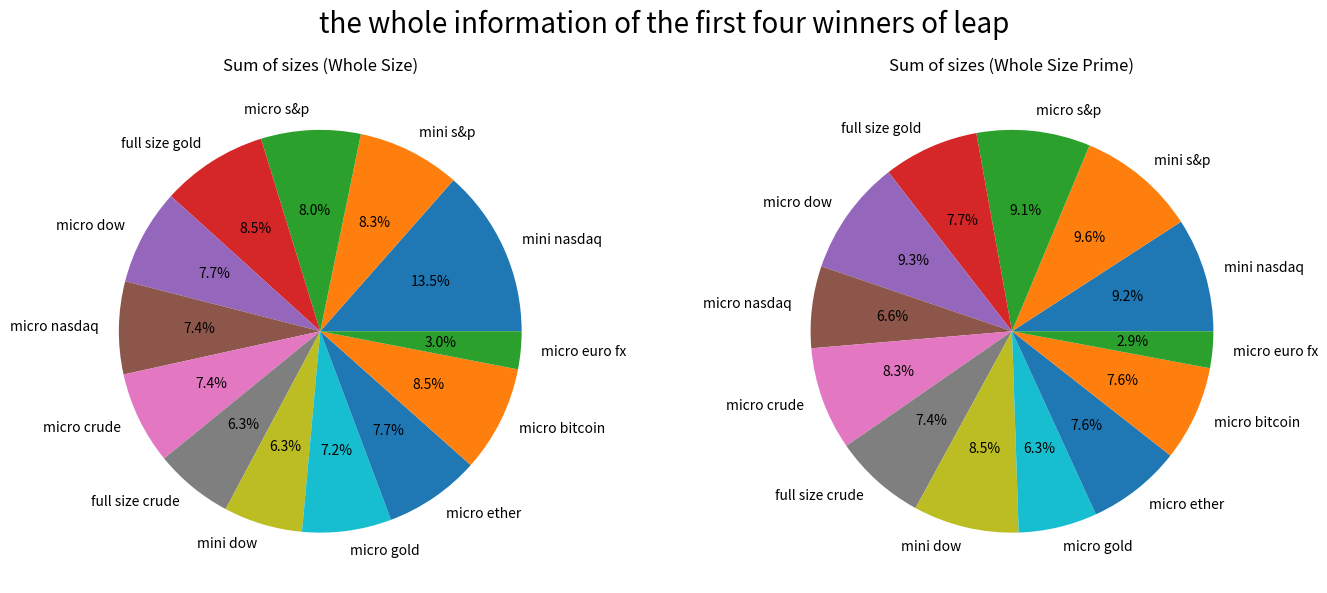

This figure's Python source:
"""
[redacted]
first four winners in depth information
"""
import matplotlib.pyplot as plt
import numpy as np

# Your data lists
size_number1= [14, 13, 10, 8, 8, 8, 8, 8, 7, 7, 7, 5, 3]
size_number1_prime= [100, 100, 90, 88, 88, 100, 100, 100, 100, 71, 86, 40, 33]
size_number2= [11,8,1,6,2,0,5,5,2,0,4,11,1]
size_number2_prime= [91,100,100,83,100,0,80,60,100,0,75,100,0]
size_number3= [5, 5, 5, 2, 5, 6, 6, 4, 6, 5, 6, 5, 5]
size_number3_prime= [100, 100, 100, 50, 100, 83, 67, 50, 67, 100, 83, 80, 40]
size_number4= [19,4,13,15,13,13,8,6,8,14,11,10,2]
size_number4_prime= [92,100,92,100,100,92,100,100,88,93,73,100,50]

# Your labels for each segment
labels_symbols = ['mini nasdaq', 'mini s&p', "micro s&p", "full size gold", "micro dow", "micro nasdaq",
                  "micro crude", "full size crude", "mini dow", "micro gold", "micro ether", "micro bitcoin", "micro euro fx"]

# Calculate the total sizes
whole_size = [size_number1[i] + size_number2[i] + size_number3[i] + size_number4[i] for i in range(len(size_number1))]
whole_size_prime = [size_number1_prime[i] + size_number2_prime[i] + size_number3_prime[i] + size_number4_prime[i] for i in range(len(size_number1_prime))]

# Create figure with 2 subplots side by side
fig, axs = plt.subplots(1, 2, figsize=(14, 6))

# Pie chart for whole_size
axs[0].pie(whole_size, labels=labels_symbols, autopct='%1.1f%%')
axs[0].set_title('Sum of sizes (Whole Size)')

# Pie chart for whole_size_prime
axs[1].pie(whole_size_prime, labels=labels_symbols, autopct='%1.1f%%')
axs[1].set_title('Sum of sizes (Whole Size Prime)')

plt.suptitle("the whole information of the first four winners of leap",fontsize=20)
plt.tight_layout()
plt.show()